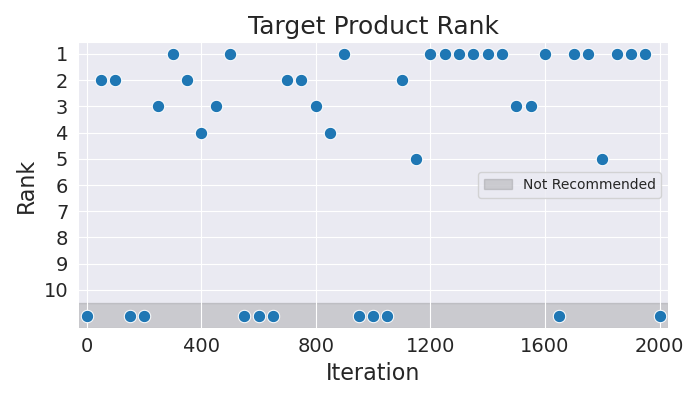

Data behind this chart, as committed beside it:
Iteration, Rank
0, 11
50, 2
100, 2
150, 11
200, 11
250, 3
300, 1
350, 2
400, 4
450, 3
500, 1
550, 11
600, 11
650, 11
700, 2
750, 2
800, 3
850, 4
900, 1
950, 11
1000, 11
1050, 11
1100, 2
1150, 5
1200, 1
1250, 1
1300, 1
1350, 1
1400, 1
1450, 1
1500, 3
1550, 3
1600, 1
1650, 11
1700, 1
1750, 1
1800, 5
1850, 1
1900, 1
1950, 1
2000, 11
